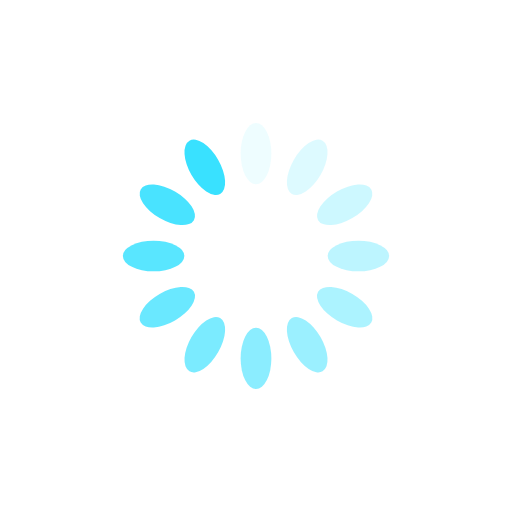
t = 0.00 s
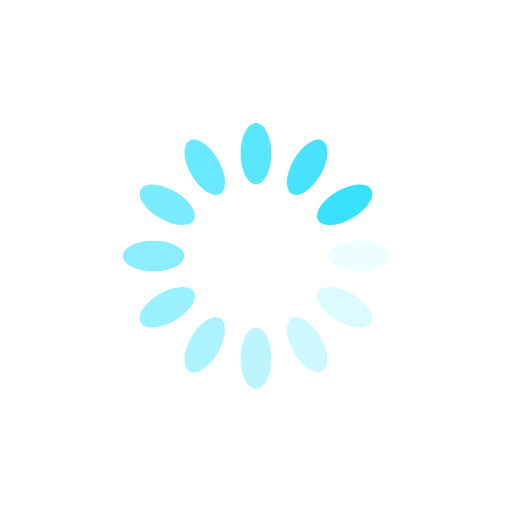
t = 0.25 s
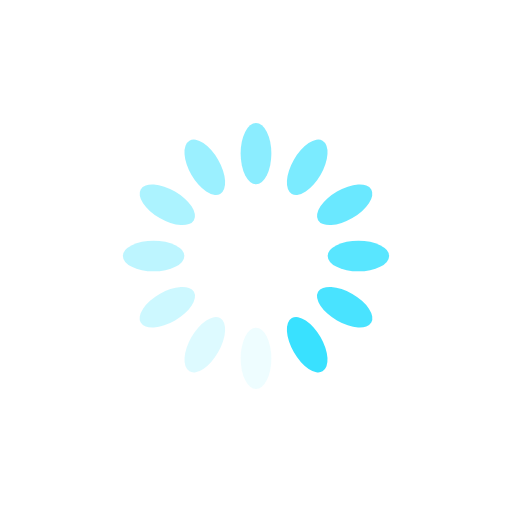
t = 0.50 s
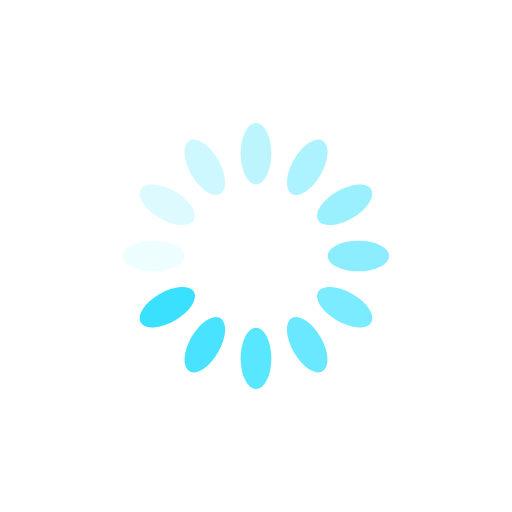
t = 0.75 s

The animated SVG that drew these frames (rendered in a browser with its animation timeline set to each time). Animation: 12 SMIL elements (animate=12); one cycle of 1.00 s, repeats indefinitely.

<?xml version="1.0" encoding="utf-8"?>
<svg xmlns="http://www.w3.org/2000/svg" xmlns:xlink="http://www.w3.org/1999/xlink" style="margin: auto; background: rgb(255, 255, 255); display: block; shapeRendering: auto;" width="200px" height="200px" viewBox="0 0 100 100" preserveAspectRatio="xMidYMid">
<g transform="rotate(0 50 50)">
  <rect x="47" y="24" rx="3" ry="6" width="6" height="12" fill="#39e1ff">
    <animate attributeName="opacity" values="1;0" keyTimes="0;1" dur="1s" begin="-0.9166666666666666s" repeatCount="indefinite"></animate>
  </rect>
</g><g transform="rotate(30 50 50)">
  <rect x="47" y="24" rx="3" ry="6" width="6" height="12" fill="#39e1ff">
    <animate attributeName="opacity" values="1;0" keyTimes="0;1" dur="1s" begin="-0.8333333333333334s" repeatCount="indefinite"></animate>
  </rect>
</g><g transform="rotate(60 50 50)">
  <rect x="47" y="24" rx="3" ry="6" width="6" height="12" fill="#39e1ff">
    <animate attributeName="opacity" values="1;0" keyTimes="0;1" dur="1s" begin="-0.75s" repeatCount="indefinite"></animate>
  </rect>
</g><g transform="rotate(90 50 50)">
  <rect x="47" y="24" rx="3" ry="6" width="6" height="12" fill="#39e1ff">
    <animate attributeName="opacity" values="1;0" keyTimes="0;1" dur="1s" begin="-0.6666666666666666s" repeatCount="indefinite"></animate>
  </rect>
</g><g transform="rotate(120 50 50)">
  <rect x="47" y="24" rx="3" ry="6" width="6" height="12" fill="#39e1ff">
    <animate attributeName="opacity" values="1;0" keyTimes="0;1" dur="1s" begin="-0.5833333333333334s" repeatCount="indefinite"></animate>
  </rect>
</g><g transform="rotate(150 50 50)">
  <rect x="47" y="24" rx="3" ry="6" width="6" height="12" fill="#39e1ff">
    <animate attributeName="opacity" values="1;0" keyTimes="0;1" dur="1s" begin="-0.5s" repeatCount="indefinite"></animate>
  </rect>
</g><g transform="rotate(180 50 50)">
  <rect x="47" y="24" rx="3" ry="6" width="6" height="12" fill="#39e1ff">
    <animate attributeName="opacity" values="1;0" keyTimes="0;1" dur="1s" begin="-0.4166666666666667s" repeatCount="indefinite"></animate>
  </rect>
</g><g transform="rotate(210 50 50)">
  <rect x="47" y="24" rx="3" ry="6" width="6" height="12" fill="#39e1ff">
    <animate attributeName="opacity" values="1;0" keyTimes="0;1" dur="1s" begin="-0.3333333333333333s" repeatCount="indefinite"></animate>
  </rect>
</g><g transform="rotate(240 50 50)">
  <rect x="47" y="24" rx="3" ry="6" width="6" height="12" fill="#39e1ff">
    <animate attributeName="opacity" values="1;0" keyTimes="0;1" dur="1s" begin="-0.25s" repeatCount="indefinite"></animate>
  </rect>
</g><g transform="rotate(270 50 50)">
  <rect x="47" y="24" rx="3" ry="6" width="6" height="12" fill="#39e1ff">
    <animate attributeName="opacity" values="1;0" keyTimes="0;1" dur="1s" begin="-0.16666666666666666s" repeatCount="indefinite"></animate>
  </rect>
</g><g transform="rotate(300 50 50)">
  <rect x="47" y="24" rx="3" ry="6" width="6" height="12" fill="#39e1ff">
    <animate attributeName="opacity" values="1;0" keyTimes="0;1" dur="1s" begin="-0.08333333333333333s" repeatCount="indefinite"></animate>
  </rect>
</g><g transform="rotate(330 50 50)">
  <rect x="47" y="24" rx="3" ry="6" width="6" height="12" fill="#39e1ff">
    <animate attributeName="opacity" values="1;0" keyTimes="0;1" dur="1s" begin="0s" repeatCount="indefinite"></animate>
  </rect>
</g>
<!-- [ldio] generated by https://loading.io/ --></svg>
